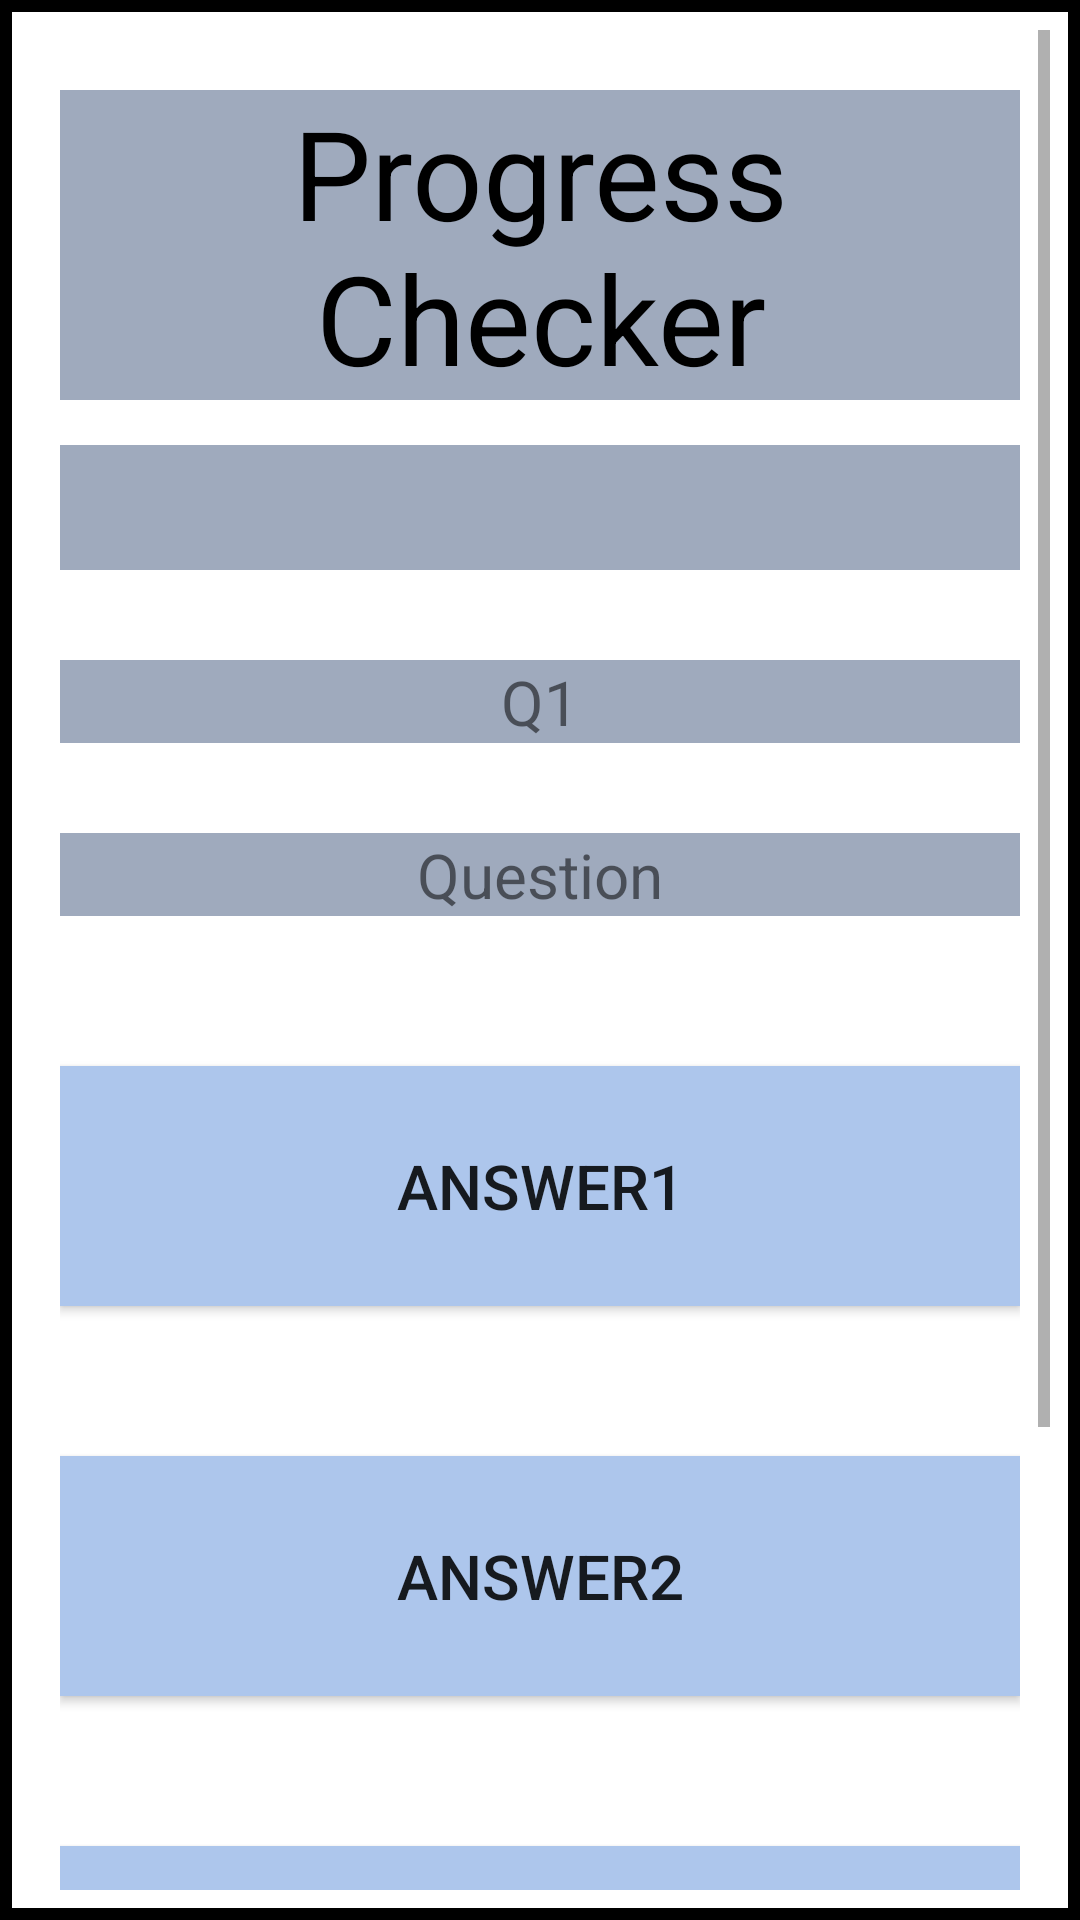

This screen was rendered from an Android layout file. Write that file and the resources it references.
<!-- AndroidManifest.xml: application theme Theme.MyApplication -->
<!-- res/layout/acitvity_test.xml -->
<?xml version="1.0" encoding="utf-8"?>
<LinearLayout xmlns:android="http://schemas.android.com/apk/res/android"
    xmlns:tools="http://schemas.android.com/tools"
    android:layout_width="match_parent"
    android:layout_height="match_parent"
    tools:context=".Test.ScienceTest"
    android:orientation="vertical"
    android:gravity="center_horizontal"
    android:padding="10dp"
    android:background="@drawable/border"
    android:layout_margin="10dp">

    <ScrollView
        android:layout_width="match_parent"
        android:layout_height="match_parent"
        android:layout_alignParentTop="true">

        <LinearLayout
            android:layout_width="match_parent"
            android:layout_height="wrap_content"
            android:layout_marginTop="10dp"
            android:orientation="vertical"
            android:padding="10dp">

        <TextView
        android:id="@+id/title"
        android:layout_height="wrap_content"
        android:layout_width="match_parent"
        android:background="@color/textColor"
        android:text="@string/title"
        android:textAlignment="center"
        android:textColor="#000000"
        android:textSize="20pt" />
    <TextView
    android:id="@+id/subtitle"
    android:layout_width="match_parent"
    android:layout_height="wrap_content"
    android:background="@color/textColor"
        android:layout_marginTop="15dp"
    android:text=""
    android:textAlignment="center"
    android:textColor="#000000"
    android:textSize="15pt"/>
    <TextView
        android:id="@+id/countLabel"
        android:layout_width="match_parent"
        android:layout_height="wrap_content"
        android:background="@color/textColor"
        android:textAlignment="center"
        android:textSize="@dimen/InputTextSizeMobile"
        android:text="Q1"

        android:layout_marginTop="30dp"/>

    <TextView
        android:id="@+id/questionLabel"
        android:layout_width="match_parent"
        android:layout_height="wrap_content"
        android:background="@color/textColor"
        android:textAlignment="center"
        android:text="Question"
        android:textSize="@dimen/InputTextSizeMobile"
        android:layout_marginTop="30dp"/>

    <Button
        android:id="@+id/answerBtn1"
        android:layout_width="match_parent"
        android:layout_height="80dp"
        android:text="Answer1"
        android:textSize="@dimen/InputTextSizeMobile"
        android:background="@color/Button"
        android:layout_marginTop="50dp"
        android:onClick="checkAnswer"/>

    <Button
        android:id="@+id/answerBtn2"
        android:layout_width="match_parent"
        android:layout_height="80dp"
        android:text="Answer2"
        android:textSize="@dimen/InputTextSizeMobile"
        android:background="@color/Button"
        android:layout_marginTop="50dp"
        android:onClick="checkAnswer"/>

    <Button
        android:id="@+id/answerBtn3"
        android:layout_width="match_parent"
        android:layout_height="80dp"
        android:text="Answer3"
        android:textSize="@dimen/InputTextSizeMobile"
        android:background="@color/Button"
        android:layout_marginTop="50dp"
        android:onClick="checkAnswer"/>

    <Button
        android:id="@+id/answerBtn4"
        android:layout_width="match_parent"
        android:layout_height="80dp"
        android:text="Answer4"
        android:textSize="@dimen/InputTextSizeMobile"
        android:background="@color/Button"
        android:layout_marginTop="50dp"
        android:onClick="checkAnswer"/>

        </LinearLayout>
    </ScrollView>
</LinearLayout>
<!-- resources referenced by this layout -->
<resources>
  <color name="Button">#ADC6EC</color>
  <color name="textColor">#9faabd</color>
  <dimen name="InputTextSizeMobile">10pt</dimen>
  <!-- drawable border (drawable-v24) -->
  <?xml version="1.0" encoding="utf-8"?>
  
  <shape xmlns:android="http://schemas.android.com/apk/res/android">
  
      <stroke
          android:width="4sp"
          android:color="#000000"
  
      />
  </shape>
  <string name="title">Progress Checker</string>
  <style name="Theme.MyApplication" parent="Theme.MaterialComponents.DayNight.DarkActionBar">
          
          <item name="colorPrimary">@color/purple_500</item>
          <item name="colorPrimaryVariant">@color/purple_700</item>
          <item name="colorOnPrimary">@color/white</item>
          
          <item name="colorSecondary">@color/teal_200</item>
          <item name="colorSecondaryVariant">@color/teal_700</item>
          <item name="colorOnSecondary">@color/black</item>
          
          <item name="android:statusBarColor" tools:targetApi="l">?attr/colorPrimaryVariant</item>
          
  
      </style>
  <color name="purple_500">#FF6200EE</color>
  <color name="purple_700">#FF3700B3</color>
  <color name="white">#FFFFFFFF</color>
  <color name="teal_200">#FF03DAC5</color>
  <color name="teal_700">#FF018786</color>
  <color name="black">#FF000000</color>
</resources>
